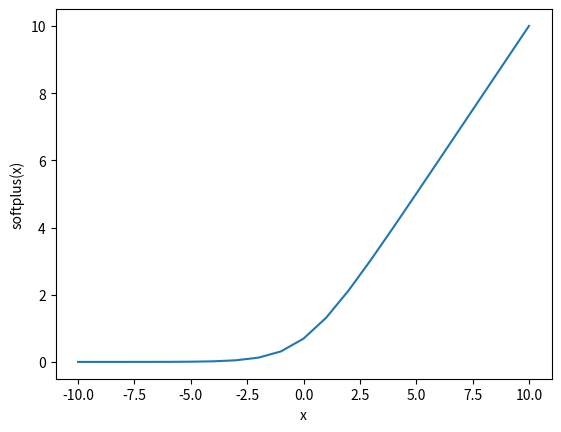

This chart was generated by the following Python code:
import numpy as np
import matplotlib.pyplot as plt
import math as m

def softplus(x):
    return m.log(1+np.exp(x))

series_in = [x for x in range(-10, 11)]
p=[softplus(x) for x in series_in]

plt.xlabel("x")
plt.ylabel("softplus(x)")
plt.plot(series_in,p)
plt.show()
